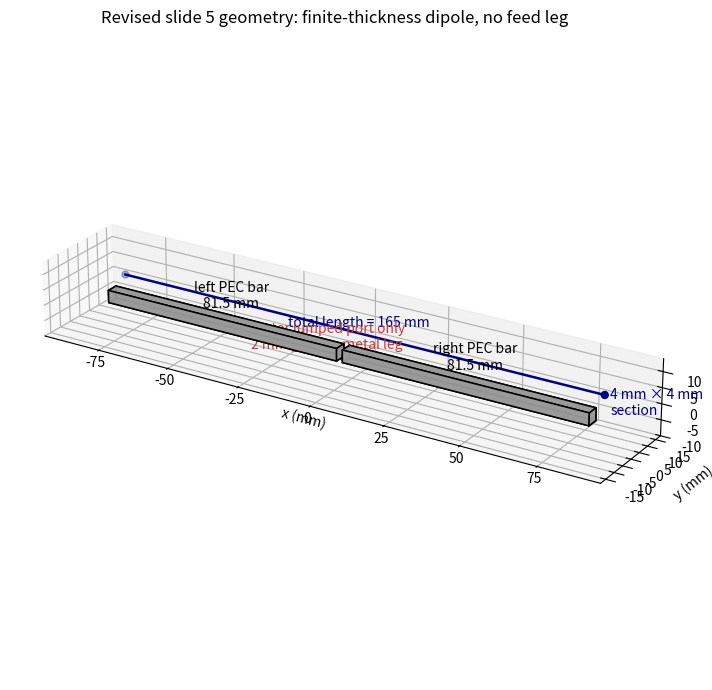

Source code (Python):
"""3D review drawing for the revised slide-5 finite-thickness dipole model."""

from pathlib import Path

import matplotlib

matplotlib.use("Agg")
import matplotlib.pyplot as plt
from mpl_toolkits.mplot3d.art3d import Poly3DCollection


OUT = Path("results")
OUT.mkdir(exist_ok=True)

TOTAL_LENGTH = 165.0
WIDTH = 4.0
THICKNESS = 4.0
GAP = 2.0
ARM = (TOTAL_LENGTH - GAP) / 2.0


def box_faces(x0, x1, y0, y1, z0, z1):
    return [
        [(x0, y0, z0), (x1, y0, z0), (x1, y1, z0), (x0, y1, z0)],
        [(x0, y0, z1), (x1, y0, z1), (x1, y1, z1), (x0, y1, z1)],
        [(x0, y0, z0), (x1, y0, z0), (x1, y0, z1), (x0, y0, z1)],
        [(x0, y1, z0), (x1, y1, z0), (x1, y1, z1), (x0, y1, z1)],
        [(x0, y0, z0), (x0, y1, z0), (x0, y1, z1), (x0, y0, z1)],
        [(x1, y0, z0), (x1, y1, z0), (x1, y1, z1), (x1, y0, z1)],
    ]


def add_box(ax, x0, x1, y0, y1, z0, z1, color="#9a9a9a", alpha=0.95, edge="black"):
    ax.add_collection3d(
        Poly3DCollection(
            box_faces(x0, x1, y0, y1, z0, z1),
            facecolor=color,
            edgecolor=edge,
            linewidth=1.1,
            alpha=alpha,
        )
    )


def add_port_sheet(ax):
    x0, x1 = -GAP / 2, GAP / 2
    y = 0.0
    z0, z1 = -THICKNESS / 2, THICKNESS / 2
    verts = [[(x0, y, z0), (x1, y, z0), (x1, y, z1), (x0, y, z1)]]
    ax.add_collection3d(
        Poly3DCollection(verts, facecolor="#ffb3b3", edgecolor="#c43c39", linewidth=1.5, alpha=0.8)
    )


def main():
    fig = plt.figure(figsize=(10, 7))
    ax = fig.add_subplot(111, projection="3d")

    add_box(ax, -GAP / 2 - ARM, -GAP / 2, -WIDTH / 2, WIDTH / 2, -THICKNESS / 2, THICKNESS / 2)
    add_box(ax, GAP / 2, GAP / 2 + ARM, -WIDTH / 2, WIDTH / 2, -THICKNESS / 2, THICKNESS / 2)
    add_port_sheet(ax)

    ax.plot([-TOTAL_LENGTH / 2, TOTAL_LENGTH / 2], [7, 7], [4, 4], color="navy", lw=1.8)
    ax.scatter([-TOTAL_LENGTH / 2, TOTAL_LENGTH / 2], [7, 7], [4, 4], color="navy", s=25)
    ax.text(0, 8.5, 5.2, "total length = 165 mm", color="navy", ha="center")
    ax.text(0, -9, 4.8, "center lumped port only\n2 mm gap; no metal leg", color="#c43c39", ha="center")
    ax.text(-42, 4.2, 3.2, "left PEC bar\n81.5 mm", ha="center")
    ax.text(42, 4.2, 3.2, "right PEC bar\n81.5 mm", ha="center")
    ax.text(88, 0, 2, "4 mm × 4 mm\nsection", color="navy")

    ax.set_title("Revised slide 5 geometry: finite-thickness dipole, no feed leg")
    ax.set_xlabel("x (mm)")
    ax.set_ylabel("y (mm)")
    ax.set_zlabel("z (mm)")
    ax.set_xlim(-95, 95)
    ax.set_ylim(-18, 18)
    ax.set_zlim(-10, 14)
    ax.view_init(elev=24, azim=-58)
    ax.set_box_aspect((190, 36, 24))
    ax.grid(True, alpha=0.25)

    fig.tight_layout()
    fig.savefig(OUT / "slide5_thick_geometry_3d_review.png", dpi=180)
    plt.close(fig)
    print(f"Wrote {OUT / 'slide5_thick_geometry_3d_review.png'}")


if __name__ == "__main__":
    main()
